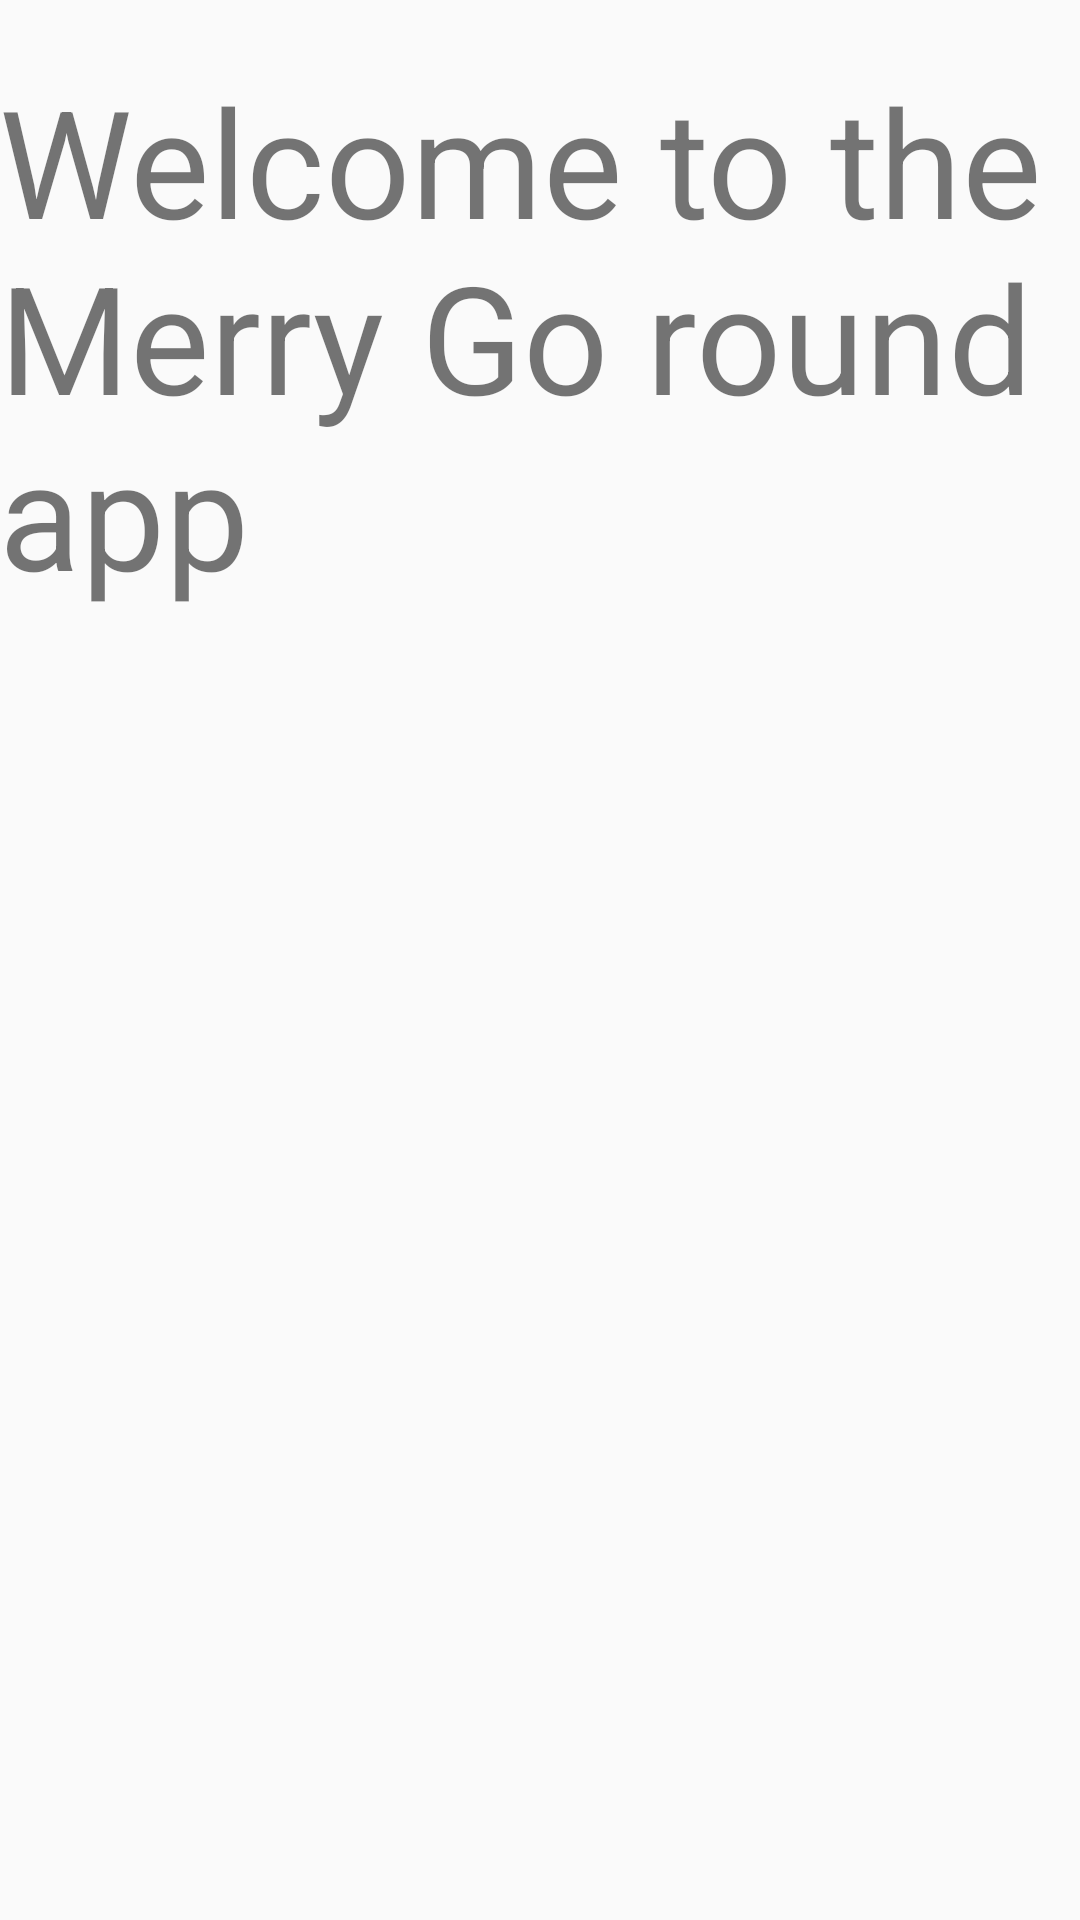

Reconstruct the res/layout file that produces this screen, plus the resources it refers to.
<!-- AndroidManifest.xml: application theme AppTheme -->
<!-- res/layout/activity_splash.xml -->
<RelativeLayout xmlns:android="http://schemas.android.com/apk/res/android"
    xmlns:tools="http://schemas.android.com/tools" android:layout_width="match_parent"
    android:layout_height="match_parent" android:paddingLeft="@dimen/activity_horizontal_margin"
    android:paddingRight="@dimen/activity_horizontal_margin"
    android:paddingTop="@dimen/activity_vertical_margin"
    android:paddingBottom="@dimen/activity_vertical_margin"
    tools:context="com.example.makeshift.merrygoround.SplashActivity">

    <TextView android:text="Welcome to the  Merry Go round app"
        android:layout_width="wrap_content"
        android:layout_height="wrap_content"
        android:textSize="50dp"
        android:layout_marginTop="20dp"

        />

</RelativeLayout>
<!-- resources referenced by this layout -->
<resources>
  <style name="AppTheme" parent="Theme.AppCompat.Light.DarkActionBar">
          
  
      </style>
</resources>
